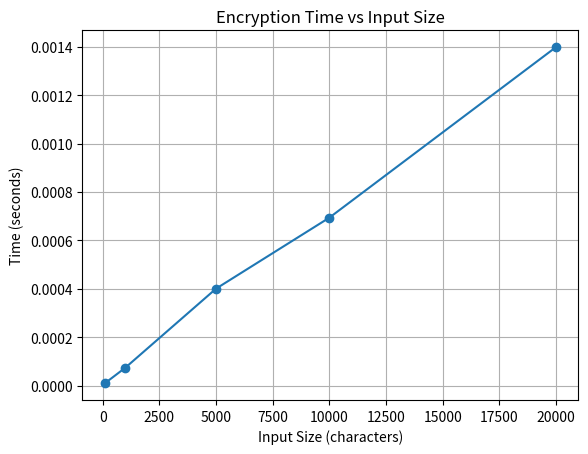

Source code (Python):
import time
import matplotlib.pyplot as plt
from collections import Counter
import string

# Caesar Cipher Encryption
def caesar_encrypt(text, shift):
    encrypted = ""
    for char in text:
        if char.isalpha():
            offset = 65 if char.isupper() else 97
            encrypted += chr((ord(char) - offset + shift) % 26 + offset)
        else:
            encrypted += char
    return encrypted

# Caesar Cipher Decryption
def caesar_decrypt(ciphertext, shift):
    return caesar_encrypt(ciphertext, -shift)

# Brute Force Attack
def caesar_brute_force(ciphertext):
    print("Brute Force Results:")
    for shift in range(26):
        print(f"Shift {shift}: {caesar_decrypt(ciphertext, shift)}")

# Frequency Analysis Attack
def caesar_frequency_analysis(ciphertext):
    english_letter_freq = "ETAOINSHRDLCUMWFGYPBVKJXQZ"  # Most to least common in English
    cipher_freq = Counter(filter(str.isalpha, ciphertext.upper()))
    most_common_char = cipher_freq.most_common(1)[0][0] if cipher_freq else 'A'
    # Assuming 'E' is the most common in English
    probable_shift = (ord(most_common_char) - ord('E')) % 26
    return probable_shift, caesar_decrypt(ciphertext, probable_shift)

# Known Plaintext Attack
def caesar_known_plaintext(ciphertext, plaintext):
    shift = (ord(ciphertext[0]) - ord(plaintext[0])) % 26
    return shift, caesar_decrypt(ciphertext, shift)

# Plot Encryption Time vs Input Size
def plot_encryption_time():
    input_sizes = [100, 1000, 5000, 10000, 20000]
    encryption_times = []
    shift = 3
    for size in input_sizes:
        test_text = "A" * size
        start_time = time.time()
        caesar_encrypt(test_text, shift)
        end_time = time.time()
        encryption_times.append(end_time - start_time)

    plt.plot(input_sizes, encryption_times, marker='o')
    plt.title("Encryption Time vs Input Size")
    plt.xlabel("Input Size (characters)")
    plt.ylabel("Time (seconds)")
    plt.grid()
    plt.show()

# Main Function
if __name__ == "__main__":
    text = "HELLO WORLD"
    shift = 3

    # Encryption
    encrypted = caesar_encrypt(text, shift)
    print(f"Encrypted Text: {encrypted}")

    # Decryption
    decrypted = caesar_decrypt(encrypted, shift)
    print(f"Decrypted Text: {decrypted}")

    # Brute Force
    caesar_brute_force(encrypted)

    # Frequency Analysis
    probable_shift, probable_decryption = caesar_frequency_analysis(encrypted)
    print(f"Frequency Analysis - Probable Shift: {probable_shift}, Decrypted Text: {probable_decryption}")

    # Known Plaintext Attack
    known_text = "HELLO"
    known_ciphertext = encrypted[:len(known_text)]
    shift, decrypted_text = caesar_known_plaintext(known_ciphertext, known_text)
    print(f"Known Plaintext Attack - Shift: {shift}, Decrypted Text: {decrypted_text}")

    # Plot Encryption Time vs Input Size
    plot_encryption_time()


alphabet="abcdefghijklmnopqrstuvwxyz"
def encrypt(plaintext,key):
    cipher=""
    for char in plaintext:
        if char in alphabet:
            pos=alphabet.index(char)
            position=(plaintext+pos)%26
            cip=alphabet[position]
            cipher+=cip
        else:
            cipher+=char
    return cipher
def decrypt(ciphertext,key):
    return encrypt(ciphertext,-key)

def bruteforce(ciphertext,key):
    for key in range(26):
        decrypted_text=decrypt(ciphertext,key)
        print(decrypted_text)
        decision=int(input(f"yes 1/No 0:"))
        if decision==1:
            return decrypted_text,key
    return None
def frequencyanal(ciphertext,key):
    frequency_dict={}
    for char in ciphertext:
        if char in alphabet:
            if char in frequency_dict:
                frequency_dict[char]+=1
            else:
                frequency_dict[char]=1
    
    frequency_tuples=sorted(frequency_dict.items,key=lambda x:x[1],reverse=True)

    genfreq="etaoindcumaklalk"
    
    for i in range(len(genfreq)):
        if frequency_tuples:
            most_frequent_cipher_char=frequency_tuples[0][0]
            most_frequent_plain_char=genfreq[i]


            if most_frequent_cipher_char in alphabet:
                c=alphabet.index(most_frequent_cipher_char)
                p=alphabet.index(most_frequent_plain_char)
                k=(c-p)%26


                decrypted_text=decrypt(ciphertext,k)
                decision=int(input(f"yes 1/No 0:"))
                if decision==1:
                    return decrypted_text,k
    return None
